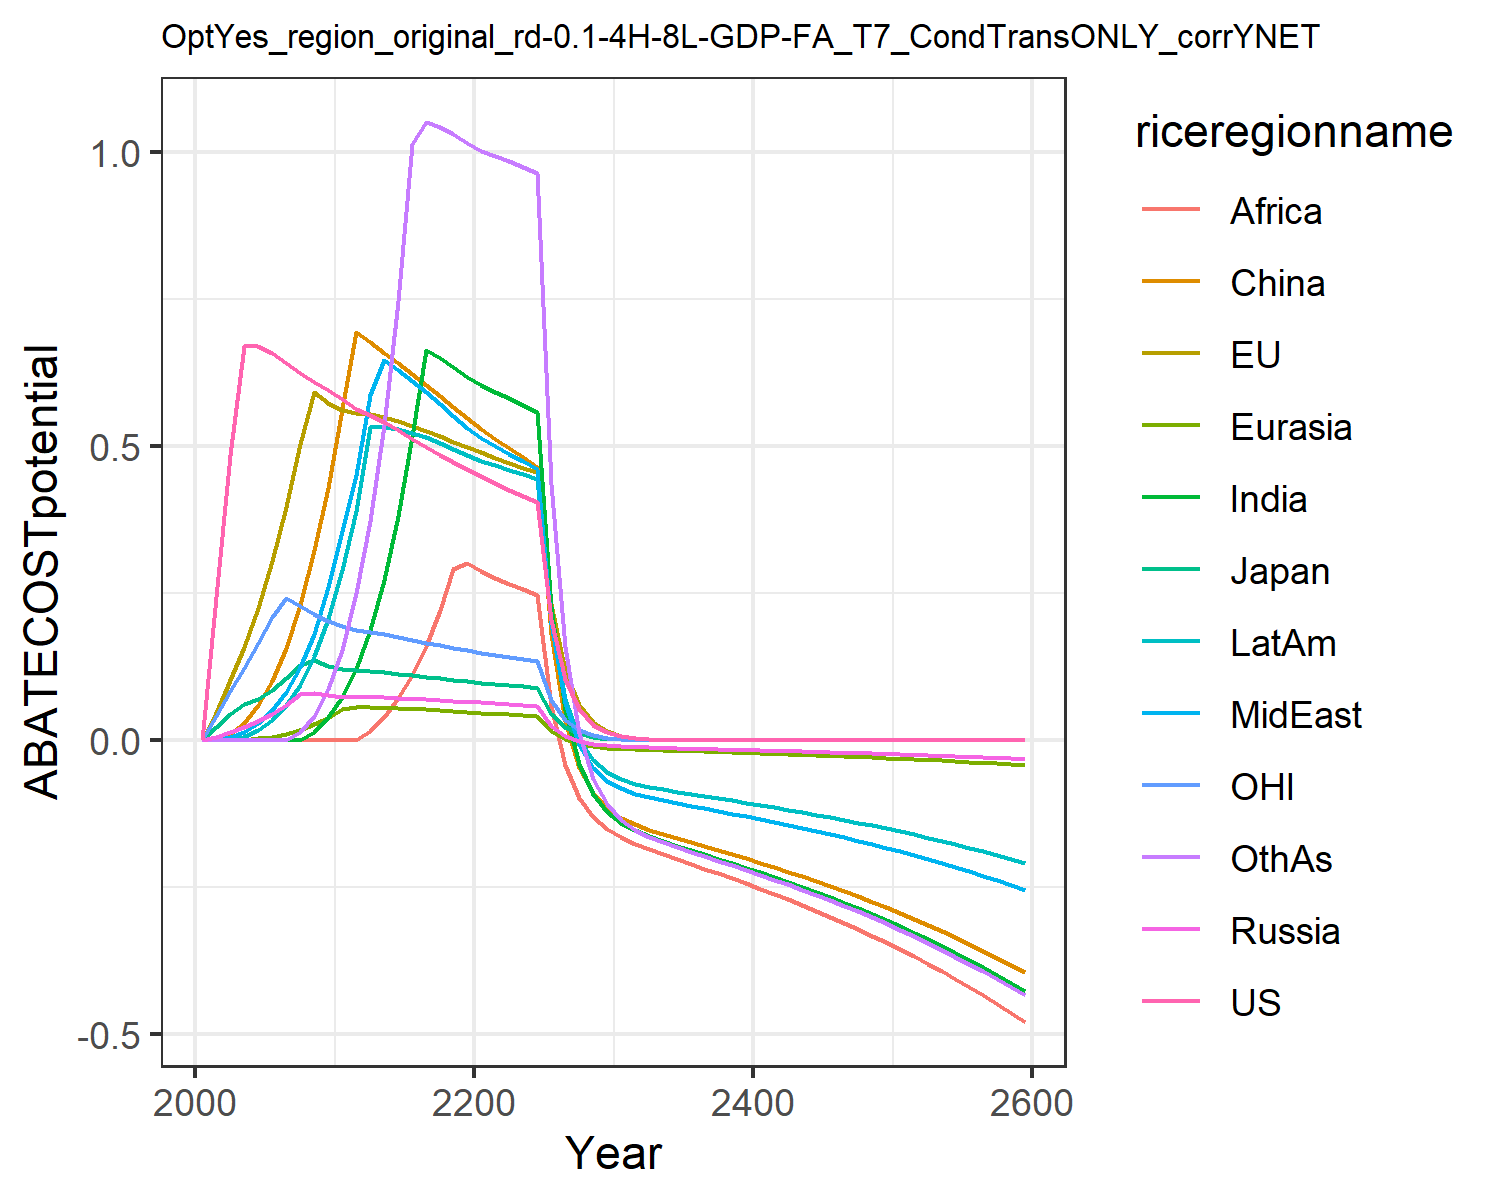

Values plotted in this chart, from the file beside it:
0.0, 0.0, 0.0, 0.0, 0.0, 0.0, 0.0, 0.0, 0.0, 0.0, 0.0, 0.0
0.2442, 0.04677, 0.02345, 0.006167, 2.168404344971009e-19, 0.0006645, 4.336808689942018e-18, 0.000767, 1.734723475976807e-18, 8.673617379884035e-19, 0.04068, 1.734723475976807e-18
0.4853, 0.1031, 0.04544, 0.01424, 4.336808689942018e-19, 0.01093, 6.938893903907228e-18, 0.005268, 5.204170427930421e-18, 0.0003431, 0.08454, 1.734723475976807e-18
0.6714, 0.1579, 0.06142, 0.02228, 0.001054, 0.03028, 0.0, 0.01416, 0.0, 0.006312, 0.1228, 0.0
0.6704, 0.2256, 0.07097, 0.03232, 0.003148, 0.05998, 3.469446951953614e-18, 0.02943, 0.0, 0.01726, 0.1652, 6.938893903907228e-18
0.6591, 0.3053, 0.08635, 0.04491, 0.006412, 0.1009, 6.938893903907228e-18, 0.05148, 3.469446951953614e-18, 0.03425, 0.2104, 3.469446951953614e-18
0.6418, 0.3973, 0.1063, 0.06043, 0.01125, 0.1573, 3.469446951953614e-18, 0.08187, -6.938893903907228e-18, 0.05927, 0.2429, -6.938893903907228e-18
0.6253, 0.5035, 0.128, 0.07866, 0.01805, 0.2309, 0.0, 0.124, 0.0, 0.09483, 0.2282, 0.01403
0.6098, 0.593, 0.1361, 0.08091, 0.02714, 0.3229, 0.01471, 0.1809, 1.3877787807814457e-17, 0.1433, 0.2147, 0.04212
0.5955, 0.5732, 0.1272, 0.07629, 0.03848, 0.4289, 0.03887, 0.2601, 1.3877787807814457e-17, 0.207, 0.2023, 0.08748
0.5805, 0.5614, 0.1218, 0.07392, 0.05372, 0.5629, 0.07366, 0.3562, 0.0, 0.2901, 0.1938, 0.154
0.5637, 0.5566, 0.119, 0.07346, 0.05683, 0.6945, 0.1215, 0.4514, 6.938893903907228e-18, 0.3905, 0.1885, 0.2512
0.5541, 0.5552, 0.1176, 0.07348, 0.05648, 0.6766, 0.1877, 0.5867, 0.01662, 0.5327, 0.1847, 0.3733
0.5412, 0.5502, 0.1155, 0.07294, 0.05575, 0.6587, 0.2732, 0.6472, 0.0402, 0.5325, 0.1802, 0.5357
0.5272, 0.5433, 0.113, 0.0721, 0.05479, 0.6408, 0.382, 0.6299, 0.07157, 0.5289, 0.1755, 0.7464
0.513, 0.5352, 0.1104, 0.07106, 0.05368, 0.6228, 0.5178, 0.6114, 0.1116, 0.523, 0.1707, 1.013
0.4991, 0.5265, 0.1078, 0.0699, 0.05243, 0.6044, 0.6644, 0.5921, 0.1611, 0.5154, 0.166, 1.051
0.4858, 0.5174, 0.1052, 0.06863, 0.05108, 0.5857, 0.6506, 0.5722, 0.2209, 0.5063, 0.1615, 1.043
0.4731, 0.5081, 0.1027, 0.06728, 0.04964, 0.5667, 0.6352, 0.5521, 0.2915, 0.4961, 0.1572, 1.031
0.4609, 0.4987, 0.1002, 0.06587, 0.04812, 0.5475, 0.6183, 0.5319, 0.302, 0.4848, 0.153, 1.015
0.449, 0.4896, 0.09793, 0.06439, 0.04669, 0.5295, 0.6039, 0.5146, 0.2882, 0.475, 0.1491, 1.003
0.4372, 0.4809, 0.09573, 0.06284, 0.04536, 0.5131, 0.5928, 0.5006, 0.2764, 0.4675, 0.1454, 0.9945
0.4259, 0.4724, 0.09363, 0.06127, 0.04404, 0.4971, 0.5819, 0.4875, 0.2664, 0.46, 0.1419, 0.9857
0.415, 0.4639, 0.0916, 0.05967, 0.0427, 0.4812, 0.5707, 0.4747, 0.2566, 0.4524, 0.1385, 0.9757
0.4047, 0.4557, 0.08965, 0.05808, 0.04134, 0.4654, 0.5588, 0.4621, 0.2467, 0.4444, 0.1353, 0.9643
0.2048, 0.2322, 0.04554, 0.02501, 0.01514, 0.1805, 0.2261, 0.1989, 0.05818, 0.1983, 0.06859, 0.4351
0.1037, 0.1183, 0.02313, 0.007911, 0.00143, 0.03228, 0.05185, 0.06281, -0.04229, 0.07034, 0.03478, 0.1588
0.05252, 0.06025, 0.01175, -0.001054, -0.005893, -0.04637, -0.04092, -0.00854, -0.09755, 0.003031, 0.01764, 0.01308
0.02661, 0.03069, 0.005974, -0.005875, -0.00996, -0.08964, -0.09184, -0.04689, -0.1296, -0.03314, 0.008954, -0.06531
0.0135, 0.01564, 0.003038, -0.008595, -0.01238, -0.115, -0.1214, -0.06849, -0.15, -0.0534, 0.004547, -0.1091
0.006832, 0.007951, 0.001542, -0.01026, -0.01397, -0.1314, -0.1402, -0.0817, -0.1645, -0.06559, 0.002304, -0.1354
0.003451, 0.004028, 0.0007798, -0.01136, -0.01512, -0.1429, -0.1533, -0.09049, -0.1758, -0.07348, 0.001164, -0.1523
0.001742, 0.002038, 0.000394, -0.01216, -0.01602, -0.1517, -0.1631, -0.09687, -0.1852, -0.07907, 0.0005877, -0.1642
0.0008785, 0.00103, 0.000199, -0.01282, -0.0168, -0.1593, -0.1715, -0.1021, -0.1937, -0.08356, 0.0002965, -0.1737
0.000443, 0.0005205, 0.0001004, -0.01341, -0.01754, -0.1663, -0.1792, -0.1068, -0.2019, -0.08752, 0.0001495, -0.182
0.0002233, 0.0002629, 5.066939073677244e-5, -0.01398, -0.01825, -0.1731, -0.1866, -0.1113, -0.21, -0.09124, 7.536865684666209e-5, -0.1898
0.0001126, 0.0001327, 2.556159907444906e-5, -0.01453, -0.01896, -0.1799, -0.194, -0.1157, -0.2182, -0.09488, 3.799119564424027e-5, -0.1974
5.675701476638634e-5, 6.699290890076941e-5, 1.2893551012621034e-5, -0.01509, -0.01968, -0.1867, -0.2014, -0.1202, -0.2264, -0.09853, 1.9148554302671993e-5, -0.205
2.8609825965814163e-5, 3.380820563090198e-5, 6.5030127982329056e-6, -0.01565, -0.02042, -0.1937, -0.2089, -0.1247, -0.2348, -0.1022, 9.650794514540548e-6, -0.2127
1.442124395611254e-5, 1.7058669505571074e-5, 3.279621768929525e-6, -0.01623, -0.02117, -0.2008, -0.2165, -0.1292, -0.2435, -0.106, 4.863757268880649e-6, -0.2205
7.269179294534712e-6, 8.60612620020831e-6, 1.653888045367271e-6, -0.01681, -0.02194, -0.2081, -0.2244, -0.1339, -0.2523, -0.1098, 2.451133501793475e-6, -0.2285
3.6640795478154444e-6, 4.341273779220964e-6, 8.339993943950444e-7, -0.01741, -0.02272, -0.2155, -0.2324, -0.1387, -0.2613, -0.1138, 1.235238897485803e-6, -0.2367
1.8468925053332353e-6, 2.1896714386182963e-6, 4.20537825105342e-7, -0.01804, -0.02353, -0.2232, -0.2407, -0.1437, -0.2706, -0.1178, 6.224794867408155e-7, -0.2451
9.309295078744601e-7, 1.104329802579959e-6, 2.1204456900019025e-7, -0.01868, -0.02436, -0.2311, -0.2492, -0.1488, -0.2802, -0.122, 3.1368313354964066e-7, -0.2538
4.692347909896168e-7, 5.569042207268758e-7, 1.0691370915131924e-7, -0.01933, -0.02522, -0.2392, -0.258, -0.154, -0.2901, -0.1263, 1.580701008978427e-7, -0.2627
2.3651664616457174e-7, 2.8081971474744195e-7, 5.390451005505712e-8, -0.02001, -0.0261, -0.2476, -0.267, -0.1594, -0.3002, -0.1307, 7.965281884824307e-8, -0.2719
1.1921508748793256e-7, 1.4159346368169196e-7, 2.7177122232891095e-8, -0.0207, -0.027, -0.2562, -0.2763, -0.1649, -0.3106, -0.1352, 4.0137084324703136e-8, -0.2813
6.008950969087224e-8, 7.138881890214804e-8, 1.3701546051408374e-8, -0.02141, -0.02794, -0.265, -0.2858, -0.1706, -0.3213, -0.1399, 2.0224794095713897e-8, -0.2911
3.02875379888448e-8, 3.5990770344119775e-8, 6.907555907093142e-9, -0.02215, -0.0289, -0.2741, -0.2956, -0.1764, -0.3323, -0.1447, 1.0190989416190074e-8, -0.301
1.5266065416534686e-8, 1.8143805032956488e-8, 3.4823215200836716e-9, -0.02291, -0.02988, -0.2835, -0.3057, -0.1825, -0.3437, -0.1496, 5.135028515605888e-9, -0.3113
7.694636044216415e-9, 9.146269391002708e-9, 1.7555118690649076e-9, -0.02369, -0.0309, -0.2931, -0.3161, -0.1887, -0.3554, -0.1547, 2.587402125707995e-9, -0.322
3.8783487585507616e-9, 4.6104138126057875e-9, 8.849726972807258e-10, -0.02449, -0.03195, -0.3031, -0.3269, -0.1951, -0.3675, -0.16, 1.303706532503641e-9, -0.3329
1.954805108599426e-9, 2.323902269776981e-9, 4.4611606852905406e-10, -0.02532, -0.03303, -0.3134, -0.3379, -0.2017, -0.3799, -0.1654, 6.56887286382286e-10, -0.3441
9.852760467629775e-10, 1.1713304109934337e-9, 2.2488391338113074e-10, -0.02618, -0.03415, -0.3239, -0.3493, -0.2085, -0.3927, -0.171, 3.30976550434289e-10, -0.3558
4.966040722465846e-10, 5.903723540931464e-10, 1.1336057290061056e-10, -0.02706, -0.0353, -0.3348, -0.3611, -0.2155, -0.4059, -0.1767, 1.6676280267102086e-10, -0.3677
2.5029983786476473e-10, 2.9754930266339724e-10, 5.7142512781574596e-11, -0.02796, -0.03648, -0.3461, -0.3732, -0.2227, -0.4196, -0.1827, 8.402276359041712e-11, -0.3801
1.2615627431787878e-10, 1.4996136005701516e-10, 2.8803866939260082e-11, -0.0289, -0.0377, -0.3577, -0.3857, -0.2302, -0.4336, -0.1888, 4.233414247834362e-11, -0.3928
6.358507626297535e-11, 7.557677975334335e-11, 1.4519005790394648e-11, -0.02987, -0.03896, -0.3696, -0.3986, -0.2379, -0.4481, -0.1951, 2.1329506241585156e-11, -0.4059
3.2047905983777975e-11, 3.8087892787716574e-11, 7.318431394057836e-12, -0.03086, -0.04026, -0.382, -0.4119, -0.2458, -0.4631, -0.2016, 1.0746505260043799e-11, -0.4195
1.6152595082506157e-11, 1.919446188210372e-11, 3.688880354851169e-12, -0.03189, -0.04161, -0.3947, -0.4256, -0.254, -0.4785, -0.2083, 5.4143996047495004e-12, -0.4335
